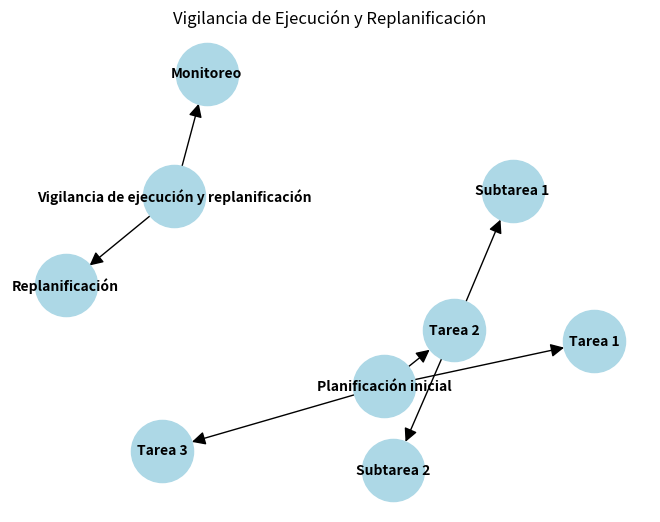

This chart was generated by the following Python code:
"""Dafne Sarahi Villanueva Ceja 21310176
Lógica---> Planificación ---> Vigilancia de Ejecución y Replanificación"""

import networkx as nx
import matplotlib.pyplot as plt

# Función para agregar tareas al grafo de planificación
def add_tasks(G, tasks, parent=None):
    for task in tasks:
        # Agregar la tarea actual al grafo
        G.add_node(task)
        
        # Agregar un arco desde el padre a la tarea actual
        if parent:
            G.add_edge(parent, task)
        
        # Si la tarea tiene subtareas, llamar recursivamente a la función add_tasks
        if isinstance(tasks[task], dict):
            add_tasks(G, tasks[task], parent=task)

# Definir las tareas y sub tareas
tasks = {
    "Planificación inicial": {
        "Tarea 1": None,
        "Tarea 2": {
            "Subtarea 1": None,
            "Subtarea 2": None
        },
        "Tarea 3": None
    },
    "Vigilancia de ejecución y replanificación": {
        "Monitoreo": None,
        "Replanificación": None
    }
}

# Crear un grafo dirigido para representar el plan de acciones
G = nx.DiGraph()

# Agregar tareas al grafo
add_tasks(G, tasks)

# Dibujar el grafo de planificación
pos = nx.spring_layout(G)
nx.draw(G, pos, with_labels=True, node_size=2000, node_color="lightblue", font_size=10, font_weight="bold", arrowsize=20)

plt.title("Vigilancia de Ejecución y Replanificación")
plt.show()
